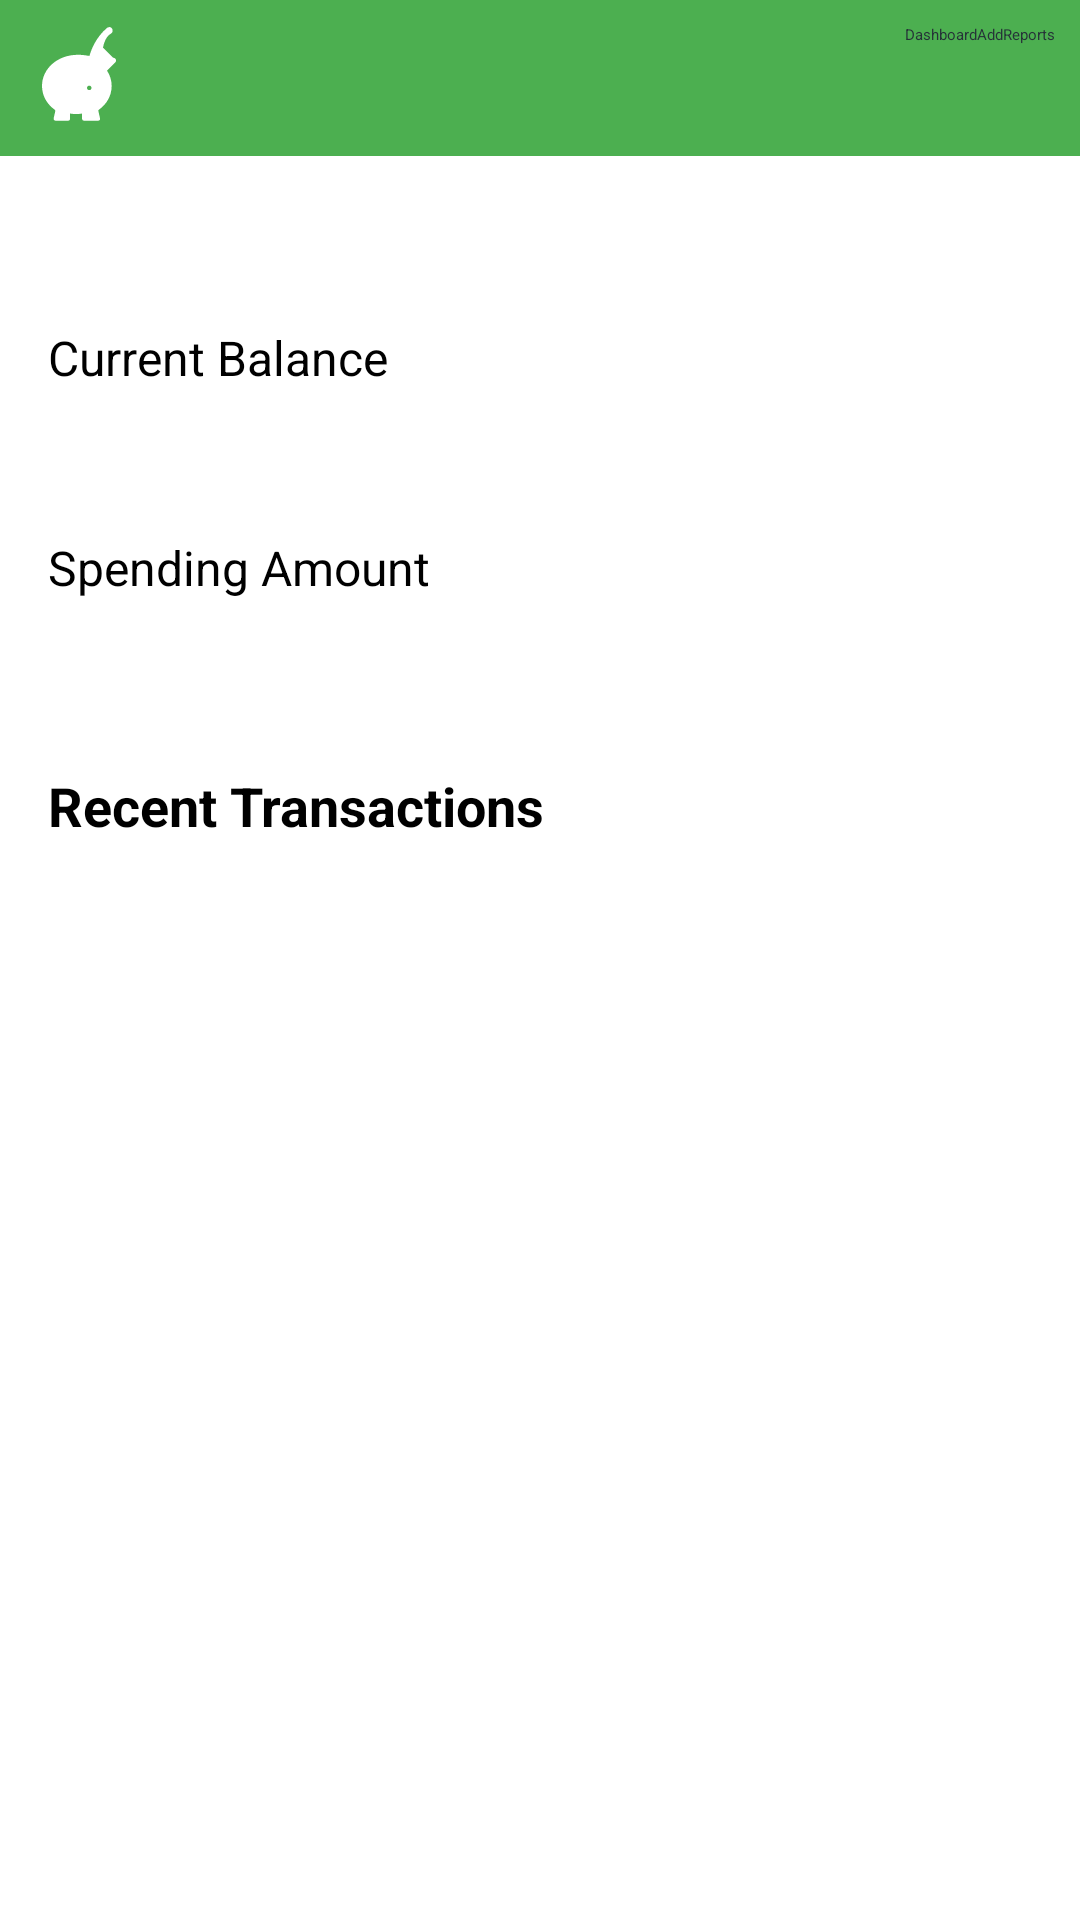

Android layout source for this screen:
<!-- AndroidManifest.xml: application theme Theme.PersonalFinanceTracker -->
<!-- res/layout/activity_main.xml -->
<?xml version="1.0" encoding="utf-8"?>
<LinearLayout xmlns:android="http://schemas.android.com/apk/res/android"
    xmlns:app="http://schemas.android.com/apk/res-auto"
    android:layout_width="match_parent"
    android:layout_height="match_parent"
    android:orientation="vertical">

    <include layout="@layout/top_navigation" />

    <LinearLayout
        android:layout_width="match_parent"
        android:layout_height="wrap_content"
        android:orientation="vertical"
        android:padding="16dp">

        <TextView
            android:id="@+id/text_welcome"
            android:layout_width="wrap_content"
            android:layout_height="wrap_content"
            android:textSize="18sp"
            android:textStyle="bold" />

        <TextView
            android:layout_width="wrap_content"
            android:layout_height="wrap_content"
            android:text="@string/current_balance"
            android:textSize="16sp"
            android:layout_marginTop="16dp" />

        <TextView
            android:id="@+id/text_current_balance"
            android:layout_width="wrap_content"
            android:layout_height="wrap_content"
            android:textSize="24sp"
            android:textStyle="bold" />

        <TextView
            android:layout_width="wrap_content"
            android:layout_height="wrap_content"
            android:text="@string/spending_amount"
            android:textSize="16sp"
            android:layout_marginTop="16dp" />

        <TextView
            android:id="@+id/text_spending_amount"
            android:layout_width="wrap_content"
            android:layout_height="wrap_content"
            android:textSize="24sp"
            android:textStyle="bold" />

        <TextView
            android:layout_width="wrap_content"
            android:layout_height="wrap_content"
            android:text="@string/recent_transactions"
            android:textSize="18sp"
            android:textStyle="bold"
            android:layout_marginTop="24dp"
            android:layout_marginBottom="8dp" />

        <androidx.recyclerview.widget.RecyclerView
            android:id="@+id/recycler_recent_transactions"
            android:layout_width="match_parent"
            android:layout_height="match_parent" />
    </LinearLayout>
</LinearLayout>
<!-- res/layout/top_navigation.xml (included above) -->
<?xml version="1.0" encoding="utf-8"?>
<LinearLayout xmlns:android="http://schemas.android.com/apk/res/android"
    xmlns:app="http://schemas.android.com/apk/res-auto"
    android:layout_width="match_parent"
    android:layout_height="wrap_content"
    android:background="@color/primary"
    android:orientation="horizontal"
    android:padding="8dp">

    <ImageView
        android:layout_width="36dp"
        android:layout_height="36dp"
        android:contentDescription="@string/logo"
        android:src="@drawable/ic_piggy_bank"
        app:tint="@color/white" />

    <Space
        android:layout_width="0dp"
        android:layout_height="wrap_content"
        android:layout_weight="1" />

    <Button
        android:id="@+id/button_dashboard"
        style="?android:attr/buttonBarButtonStyle"
        android:layout_width="wrap_content"
        android:layout_height="wrap_content"
        android:text="@string/dashboard"
        android:textColor="#263238" />

    <Button
        android:id="@+id/button_add_transaction"
        style="?android:attr/buttonBarButtonStyle"
        android:layout_width="wrap_content"
        android:layout_height="wrap_content"
        android:text="@string/add"
        android:textColor="#263238" />

    <Button
        android:id="@+id/button_view_reports"
        style="?android:attr/buttonBarButtonStyle"
        android:layout_width="wrap_content"
        android:layout_height="wrap_content"
        android:text="@string/reports"
        android:textColor="#263238" />
</LinearLayout>
<!-- resources referenced by this layout -->
<resources>
  <color name="primary">#4CAF50</color>
  <color name="white">#FFFFFF</color>
  <!-- drawable ic_piggy_bank (drawable) -->
  <vector xmlns:android="http://schemas.android.com/apk/res/android"
      android:width="24dp"
      android:height="24dp"
      android:viewportWidth="24"
      android:viewportHeight="24"
      android:tint="@color/primary">
      <path
          android:fillColor="@android:color/white"
          android:pathData="M19.83,7.5l-2.27,-2.27c0.07,-0.42 0.18,-0.81 0.32,-1.15C18.18,3.21 18.6,2.58 19.21,2.21c0.4,-0.25 0.48,-0.39 0.48,-0.79c0,-0.41 -0.34,-0.75 -0.75,-0.75C18.66,0.76 18.5,0.84 18.44,0.88C17.27,1.84 16.3,3.16 15.66,4.33C15.18,5.21 14.83,6.14 14.53,7.1c-0.98,-0.17 -1.76,-0.26 -2.54,-0.26C7.4,6.84 4,9.97 4,13.77c0,2.19 1.14,4.1 2.86,5.3c0.08,0.06 0.12,0.15 0.1,0.25l-0.37,1.65c-0.05,0.23 0.09,0.45 0.32,0.5c0.03,0.01 0.07,0.01 0.1,0.01h2.82c0.22,0 0.4,-0.18 0.4,-0.4V19.9c0.88,0.15 1.8,0.15 2.68,0v1.18c0,0.22 0.18,0.4 0.4,0.4H16.5c0.23,0 0.41,-0.18 0.41,-0.41c0,-0.03 0,-0.06 -0.01,-0.09l-0.38,-1.66c-0.02,-0.1 0.03,-0.2 0.1,-0.25c1.71,-1.2 2.86,-3.11 2.86,-5.3c0,-1.26 -0.38,-2.43 -1.04,-3.42l1.88,-1.88c0.2,-0.2 0.2,-0.51 0,-0.71C20.11,7.5 19.95,7.5 19.83,7.5zM14.5,14.7c-0.28,0 -0.5,-0.22 -0.5,-0.5c0,-0.28 0.22,-0.5 0.5,-0.5s0.5,0.22 0.5,0.5C15,14.48 14.78,14.7 14.5,14.7z"/>
  </vector>
  <string name="add">Add</string>
  <string name="current_balance">Current Balance</string>
  <string name="dashboard">Dashboard</string>
  <string name="logo">logo</string>
  <string name="recent_transactions">Recent Transactions</string>
  <string name="reports">Reports</string>
  <string name="spending_amount">Spending Amount</string>
</resources>
